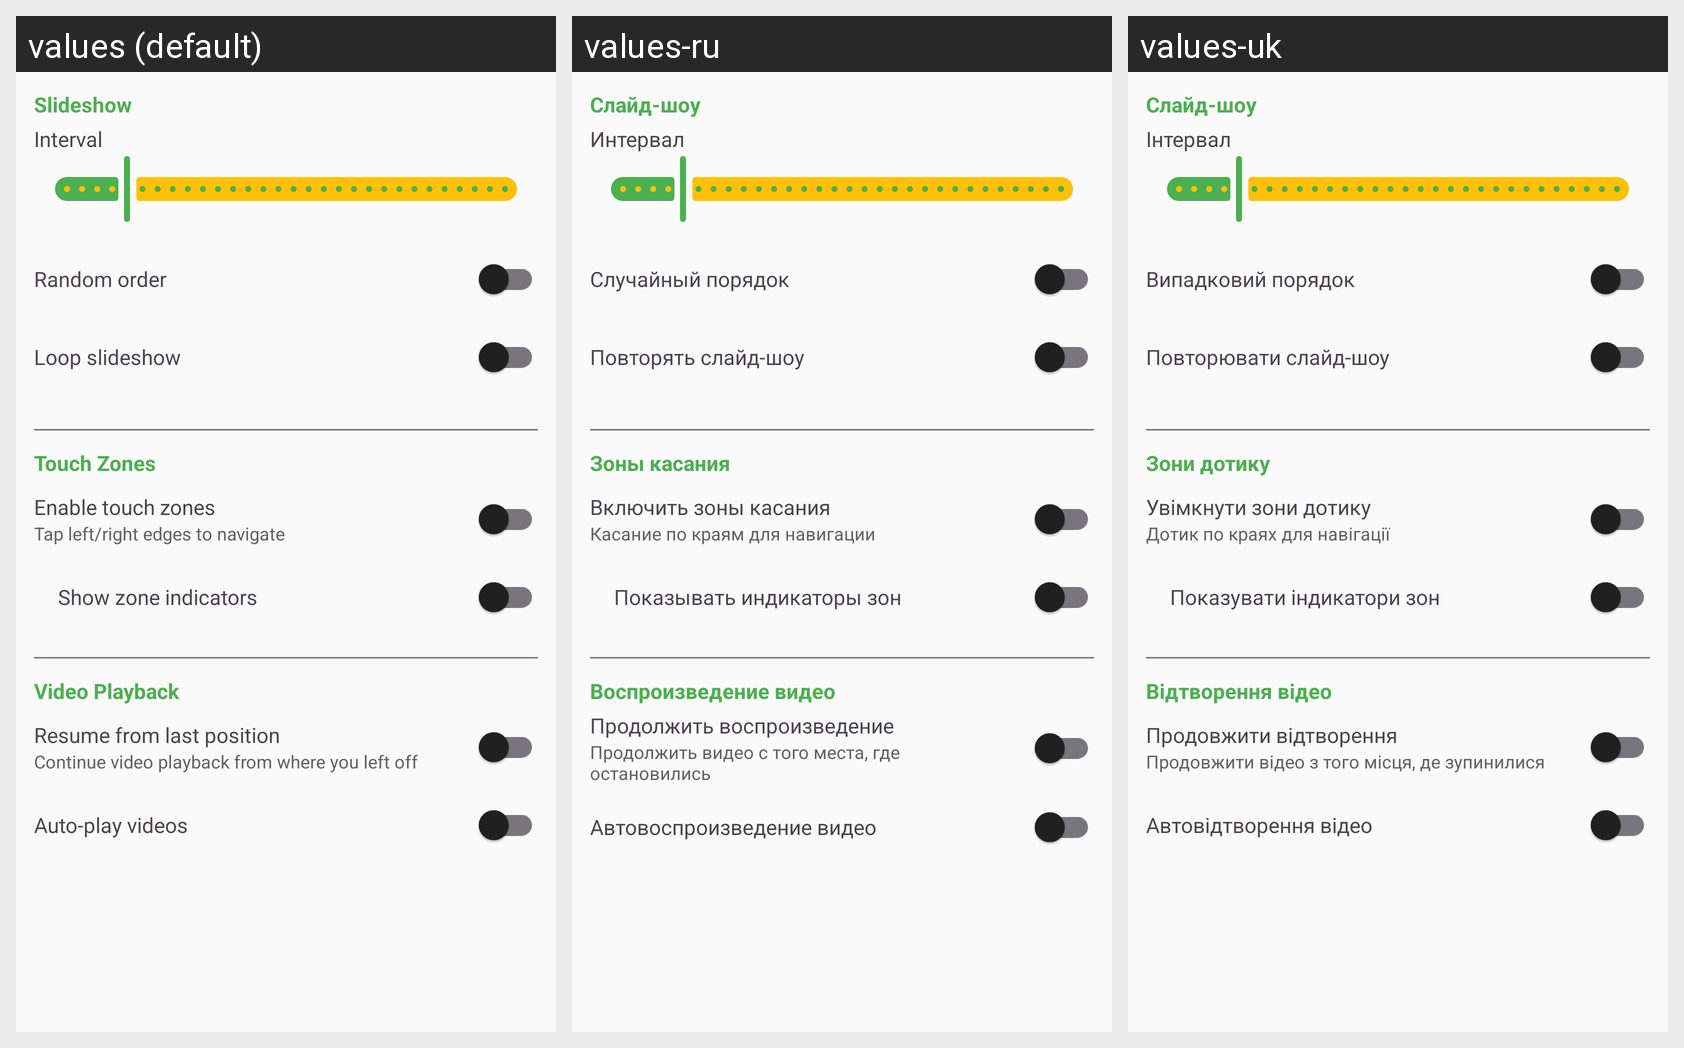

Locale-by-locale string values for the Android screen shown in this grid:
Android screen res/layout/fragment_settings_playback.xml rendered under 3 locales, left to right: values (default), values-ru, values-uk. Device: Nexus 5 (rendered at 1080×1920; each locale shown at half size, 540×960, under a caption strip naming it); theme Theme.FastMediaSorter.
Strings drawn on this screen, with the default value and each locale's value (text and hints the layout hard-codes, and strings that could not be matched under every locale, appear in the picture but are not listed):

slideshow_settings
  values: Slideshow
  values-ru: Слайд-шоу
  values-uk: Слайд-шоу

slideshow_interval
  values: Interval
  values-ru: Интервал
  values-uk: Інтервал

random_order
  values: Random order
  values-ru: Случайный порядок
  values-uk: Випадковий порядок

loop_slideshow
  values: Loop slideshow
  values-ru: Повторять слайд-шоу
  values-uk: Повторювати слайд-шоу

touch_zones
  values: Touch Zones
  values-ru: Зоны касания
  values-uk: Зони дотику

enable_touch_zones
  values: Enable touch zones
  values-ru: Включить зоны касания
  values-uk: Увімкнути зони дотику

enable_touch_zones_description
  values: Tap left/right edges to navigate
  values-ru: Касание по краям для навигации
  values-uk: Дотик по краях для навігації

show_zone_overlay
  values: Show zone indicators
  values-ru: Показывать индикаторы зон
  values-uk: Показувати індикатори зон

video_playback
  values: Video Playback
  values-ru: Воспроизведение видео
  values-uk: Відтворення відео

resume_playback
  values: Resume from last position
  values-ru: Продолжить воспроизведение
  values-uk: Продовжити відтворення

resume_playback_description
  values: Continue video playback from where you left off
  values-ru: Продолжить видео с того места, где остановились
  values-uk: Продовжити відео з того місця, де зупинилися

auto_play_videos
  values: Auto-play videos
  values-ru: Автовоспроизведение видео
  values-uk: Автовідтворення відео
